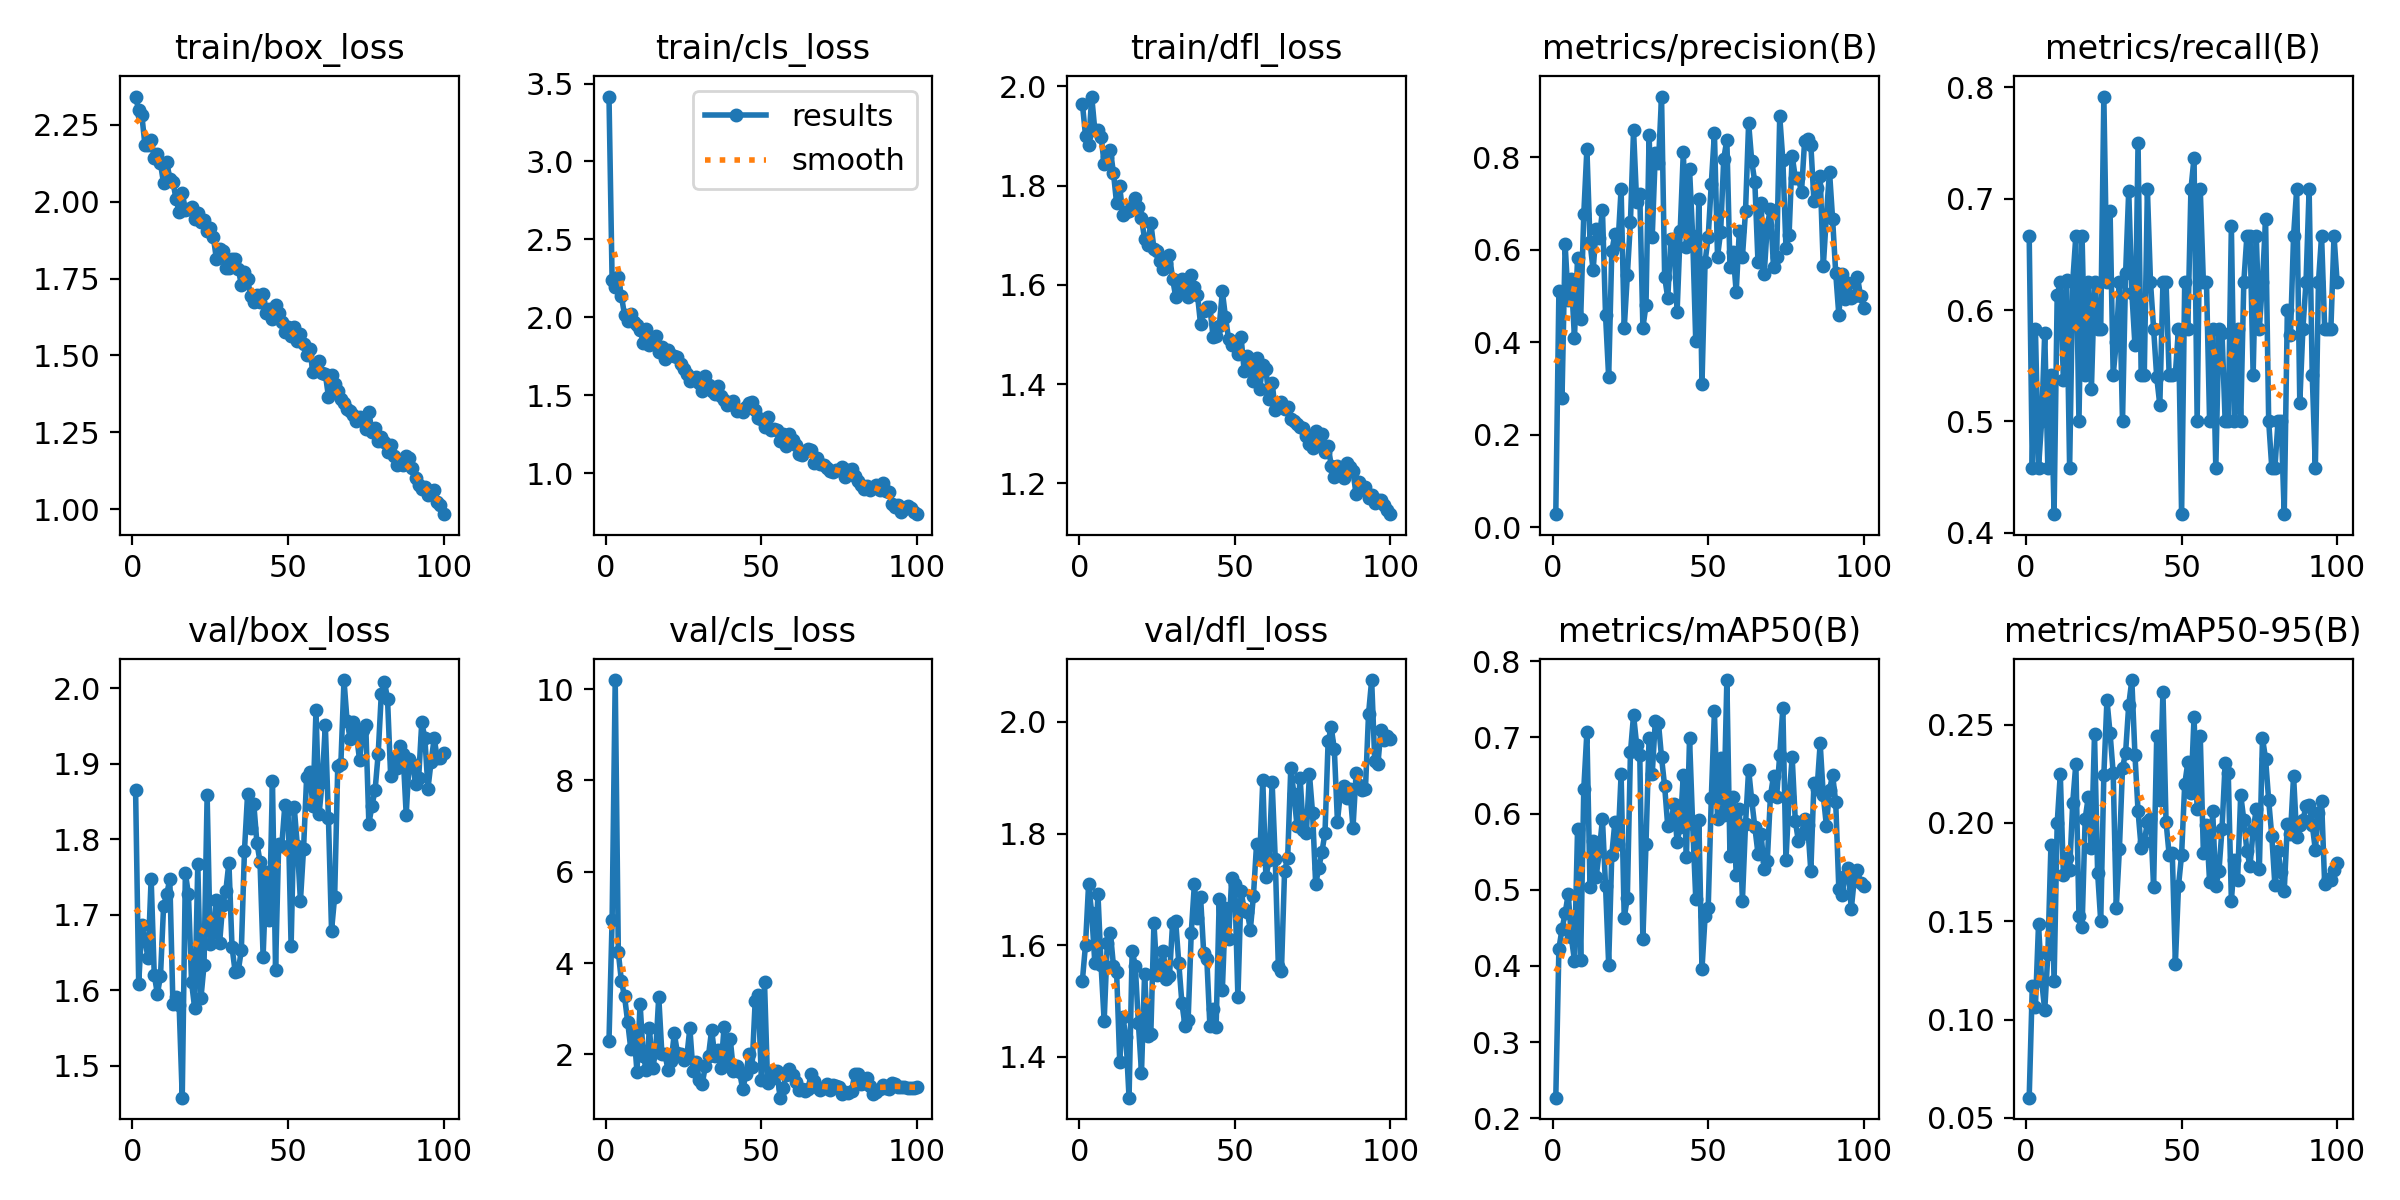

The table this chart was drawn from, first rows:
epoch, train/box_loss, train/cls_loss, train/dfl_loss, metrics/precision(B), metrics/recall(B), metrics/mAP50(B), metrics/mAP50-95(B), val/box_loss, val/cls_loss, val/dfl_loss, lr/pg0, lr/pg1, lr/pg2
1, 2.341, 3.417, 1.965, 0.02847, 0.6667, 0.227, 0.06031, 1.865, 2.3, 1.537, 0.06752, 0.0003281, 0.0003281
2, 2.296, 2.242, 1.901, 0.5119, 0.4583, 0.4228, 0.1172, 1.608, 4.941, 1.601, 0.03451, 0.0006549, 0.0006549
3, 2.281, 2.197, 1.881, 0.2797, 0.5833, 0.4483, 0.1064, 1.686, 10.2, 1.71, 0.001496, 0.0009751, 0.0009751
4, 2.184, 2.255, 1.98, 0.6121, 0.4583, 0.4689, 0.1484, 1.666, 4.234, 1.657, 0.0009703, 0.0009703, 0.0009703
5, 2.183, 2.136, 1.912, 0.4914, 0.5, 0.4945, 0.1197, 1.643, 3.598, 1.569, 0.0009604, 0.0009604, 0.0009604
6, 2.199, 2.014, 1.912, 0.5369, 0.5797, 0.4377, 0.1047, 1.748, 3.274, 1.692, 0.0009505, 0.0009505, 0.0009505
7, 2.14, 1.977, 1.899, 0.41, 0.4583, 0.4069, 0.1335, 1.62, 2.713, 1.565, 0.0009406, 0.0009406, 0.0009406
8, 2.154, 2.021, 1.845, 0.583, 0.5417, 0.5793, 0.189, 1.595, 2.127, 1.464, 0.0009307, 0.0009307, 0.0009307
9, 2.124, 1.971, 1.858, 0.4513, 0.4167, 0.4078, 0.1195, 1.618, 2.521, 1.604, 0.0009208, 0.0009208, 0.0009208
10, 2.059, 1.948, 1.871, 0.6775, 0.6131, 0.6324, 0.1998, 1.711, 1.612, 1.622, 0.0009109, 0.0009109, 0.0009109
11, 2.13, 1.921, 1.825, 0.8183, 0.625, 0.7069, 0.2249, 1.727, 3.111, 1.563, 0.000901, 0.000901, 0.000901
12, 2.074, 1.838, 1.764, 0.6169, 0.5369, 0.5035, 0.1733, 1.747, 1.974, 1.553, 0.0008911, 0.0008911, 0.0008911
13, 2.064, 1.925, 1.798, 0.5562, 0.6267, 0.5646, 0.1819, 1.582, 1.657, 1.392, 0.0008812, 0.0008812, 0.0008812
14, 2.008, 1.824, 1.741, 0.646, 0.4583, 0.5172, 0.1759, 1.591, 2.572, 1.472, 0.0008713, 0.0008713, 0.0008713
15, 1.967, 1.856, 1.748, 0.6251, 0.6254, 0.5514, 0.2104, 1.58, 1.693, 1.436, 0.0008614, 0.0008614, 0.0008614
16, 2.028, 1.878, 1.75, 0.6858, 0.6667, 0.5927, 0.2301, 1.458, 2.045, 1.327, 0.0008515, 0.0008515, 0.0008515
17, 1.974, 1.777, 1.759, 0.4582, 0.5, 0.5046, 0.1527, 1.755, 3.261, 1.591, 0.0008416, 0.0008416, 0.0008416
18, 1.977, 1.811, 1.776, 0.3245, 0.6667, 0.4017, 0.1469, 1.727, 2.017, 1.564, 0.0008317, 0.0008317, 0.0008317
19, 1.983, 1.735, 1.757, 0.5966, 0.5417, 0.5459, 0.2022, 1.61, 2.008, 1.461, 0.0008218, 0.0008218, 0.0008218
20, 1.942, 1.793, 1.735, 0.6342, 0.625, 0.5887, 0.2132, 1.576, 1.649, 1.372, 0.0008119, 0.0008119, 0.0008119
21, 1.963, 1.761, 1.692, 0.6131, 0.5286, 0.5602, 0.1874, 1.767, 1.857, 1.549, 0.000802, 0.000802, 0.000802
22, 1.933, 1.749, 1.68, 0.7321, 0.625, 0.6515, 0.245, 1.589, 2.459, 1.437, 0.0007921, 0.0007921, 0.0007921
23, 1.94, 1.742, 1.725, 0.43, 0.5833, 0.4633, 0.1747, 1.633, 2.032, 1.442, 0.0007822, 0.0007822, 0.0007822
24, 1.904, 1.698, 1.673, 0.5453, 0.5833, 0.4892, 0.1501, 1.858, 2.006, 1.639, 0.0007723, 0.0007723, 0.0007723
25, 1.913, 1.67, 1.669, 0.6606, 0.7917, 0.6802, 0.2244, 1.662, 1.876, 1.546, 0.0007624, 0.0007624, 0.0007624
26, 1.885, 1.635, 1.649, 0.8589, 0.625, 0.7291, 0.2625, 1.677, 1.942, 1.561, 0.0007525, 0.0007525, 0.0007525
27, 1.812, 1.592, 1.633, 0.7025, 0.6893, 0.6902, 0.2457, 1.72, 2.575, 1.589, 0.0007426, 0.0007426, 0.0007426
28, 1.846, 1.605, 1.645, 0.7217, 0.5417, 0.6774, 0.2255, 1.662, 1.635, 1.54, 0.0007327, 0.0007327, 0.0007327
29, 1.841, 1.614, 1.66, 0.4321, 0.5709, 0.4348, 0.1567, 1.713, 1.823, 1.545, 0.0007228, 0.0007228, 0.0007228
30, 1.783, 1.578, 1.612, 0.4798, 0.625, 0.5603, 0.1866, 1.731, 1.442, 1.64, 0.0007129, 0.0007129, 0.0007129
31, 1.785, 1.526, 1.576, 0.8482, 0.5, 0.6997, 0.2279, 1.769, 1.363, 1.643, 0.000703, 0.000703, 0.000703
32, 1.813, 1.621, 1.603, 0.6278, 0.6328, 0.6518, 0.2358, 1.657, 1.754, 1.568, 0.0006931, 0.0006931, 0.0006931
33, 1.813, 1.565, 1.612, 0.8093, 0.7072, 0.7221, 0.26, 1.625, 1.974, 1.496, 0.0006832, 0.0006832, 0.0006832
34, 1.782, 1.527, 1.592, 0.7869, 0.6157, 0.7193, 0.2727, 1.625, 2.54, 1.455, 0.0006733, 0.0006733, 0.0006733
35, 1.729, 1.506, 1.575, 0.9316, 0.5685, 0.6736, 0.2347, 1.653, 1.973, 1.467, 0.0006634, 0.0006634, 0.0006634
36, 1.771, 1.556, 1.62, 0.5415, 0.75, 0.6357, 0.2059, 1.785, 2.105, 1.623, 0.0006535, 0.0006535, 0.0006535
37, 1.749, 1.497, 1.596, 0.496, 0.5417, 0.583, 0.1874, 1.859, 1.707, 1.709, 0.0006436, 0.0006436, 0.0006436
38, 1.693, 1.469, 1.58, 0.6233, 0.5417, 0.5866, 0.1904, 1.815, 2.593, 1.649, 0.0006337, 0.0006337, 0.0006337
39, 1.675, 1.44, 1.52, 0.6153, 0.7083, 0.613, 0.2004, 1.847, 1.874, 1.686, 0.0006238, 0.0006238, 0.0006238
40, 1.697, 1.446, 1.547, 0.4655, 0.625, 0.5633, 0.2021, 1.795, 2.328, 1.587, 0.0006139, 0.0006139, 0.0006139
41, 1.672, 1.463, 1.555, 0.6414, 0.5833, 0.5824, 0.1675, 1.77, 1.646, 1.576, 0.000604, 0.000604, 0.000604
42, 1.7, 1.397, 1.555, 0.8119, 0.5397, 0.6509, 0.244, 1.645, 1.754, 1.455, 0.0005941, 0.0005941, 0.0005941
43, 1.637, 1.406, 1.496, 0.6067, 0.5147, 0.5428, 0.2119, 1.756, 1.615, 1.486, 0.0005842, 0.0005842, 0.0005842
44, 1.65, 1.39, 1.496, 0.7749, 0.625, 0.6986, 0.2667, 1.693, 1.232, 1.454, 0.0005743, 0.0005743, 0.0005743
45, 1.62, 1.426, 1.517, 0.6298, 0.625, 0.5864, 0.2006, 1.877, 1.561, 1.683, 0.0005644, 0.0005644, 0.0005644
46, 1.665, 1.45, 1.587, 0.4023, 0.5417, 0.4883, 0.1837, 1.627, 2.009, 1.521, 0.0005545, 0.0005545, 0.0005545
47, 1.637, 1.454, 1.535, 0.7111, 0.5417, 0.5916, 0.1846, 1.794, 1.719, 1.666, 0.0005446, 0.0005446, 0.0005446
48, 1.61, 1.407, 1.491, 0.31, 0.5428, 0.3958, 0.1285, 1.792, 3.166, 1.611, 0.0005347, 0.0005347, 0.0005347
49, 1.577, 1.355, 1.478, 0.5745, 0.5833, 0.465, 0.168, 1.846, 3.29, 1.72, 0.0005248, 0.0005248, 0.0005248
50, 1.592, 1.349, 1.485, 0.6281, 0.4167, 0.4762, 0.1838, 1.84, 1.432, 1.709, 0.0005149, 0.0005149, 0.0005149
51, 1.565, 1.296, 1.46, 0.7435, 0.625, 0.6202, 0.2196, 1.658, 3.575, 1.507, 0.000505, 0.000505, 0.000505
52, 1.593, 1.357, 1.496, 0.8531, 0.5833, 0.734, 0.2308, 1.843, 1.369, 1.697, 0.0004951, 0.0004951, 0.0004951
53, 1.546, 1.276, 1.427, 0.5857, 0.7083, 0.5929, 0.2152, 1.791, 1.469, 1.665, 0.0004852, 0.0004852, 0.0004852
54, 1.569, 1.28, 1.457, 0.6387, 0.7367, 0.6723, 0.2538, 1.718, 1.628, 1.66, 0.0004753, 0.0004753, 0.0004753
55, 1.538, 1.275, 1.45, 0.7973, 0.5, 0.5978, 0.2071, 1.787, 1.641, 1.628, 0.0004654, 0.0004654, 0.0004654
56, 1.501, 1.204, 1.406, 0.8383, 0.7083, 0.7752, 0.2441, 1.883, 1.053, 1.689, 0.0004555, 0.0004555, 0.0004555
57, 1.522, 1.254, 1.452, 0.5641, 0.625, 0.5443, 0.1847, 1.889, 1.276, 1.782, 0.0004456, 0.0004456, 0.0004456
58, 1.445, 1.171, 1.391, 0.5958, 0.625, 0.622, 0.1991, 1.843, 1.558, 1.755, 0.0004357, 0.0004357, 0.0004357
59, 1.465, 1.25, 1.438, 0.5084, 0.5, 0.519, 0.1701, 1.971, 1.688, 1.896, 0.0004258, 0.0004258, 0.0004258
60, 1.483, 1.213, 1.43, 0.6409, 0.5833, 0.6066, 0.206, 1.834, 1.546, 1.722, 0.0004159, 0.0004159, 0.0004159
... 40 more rows
